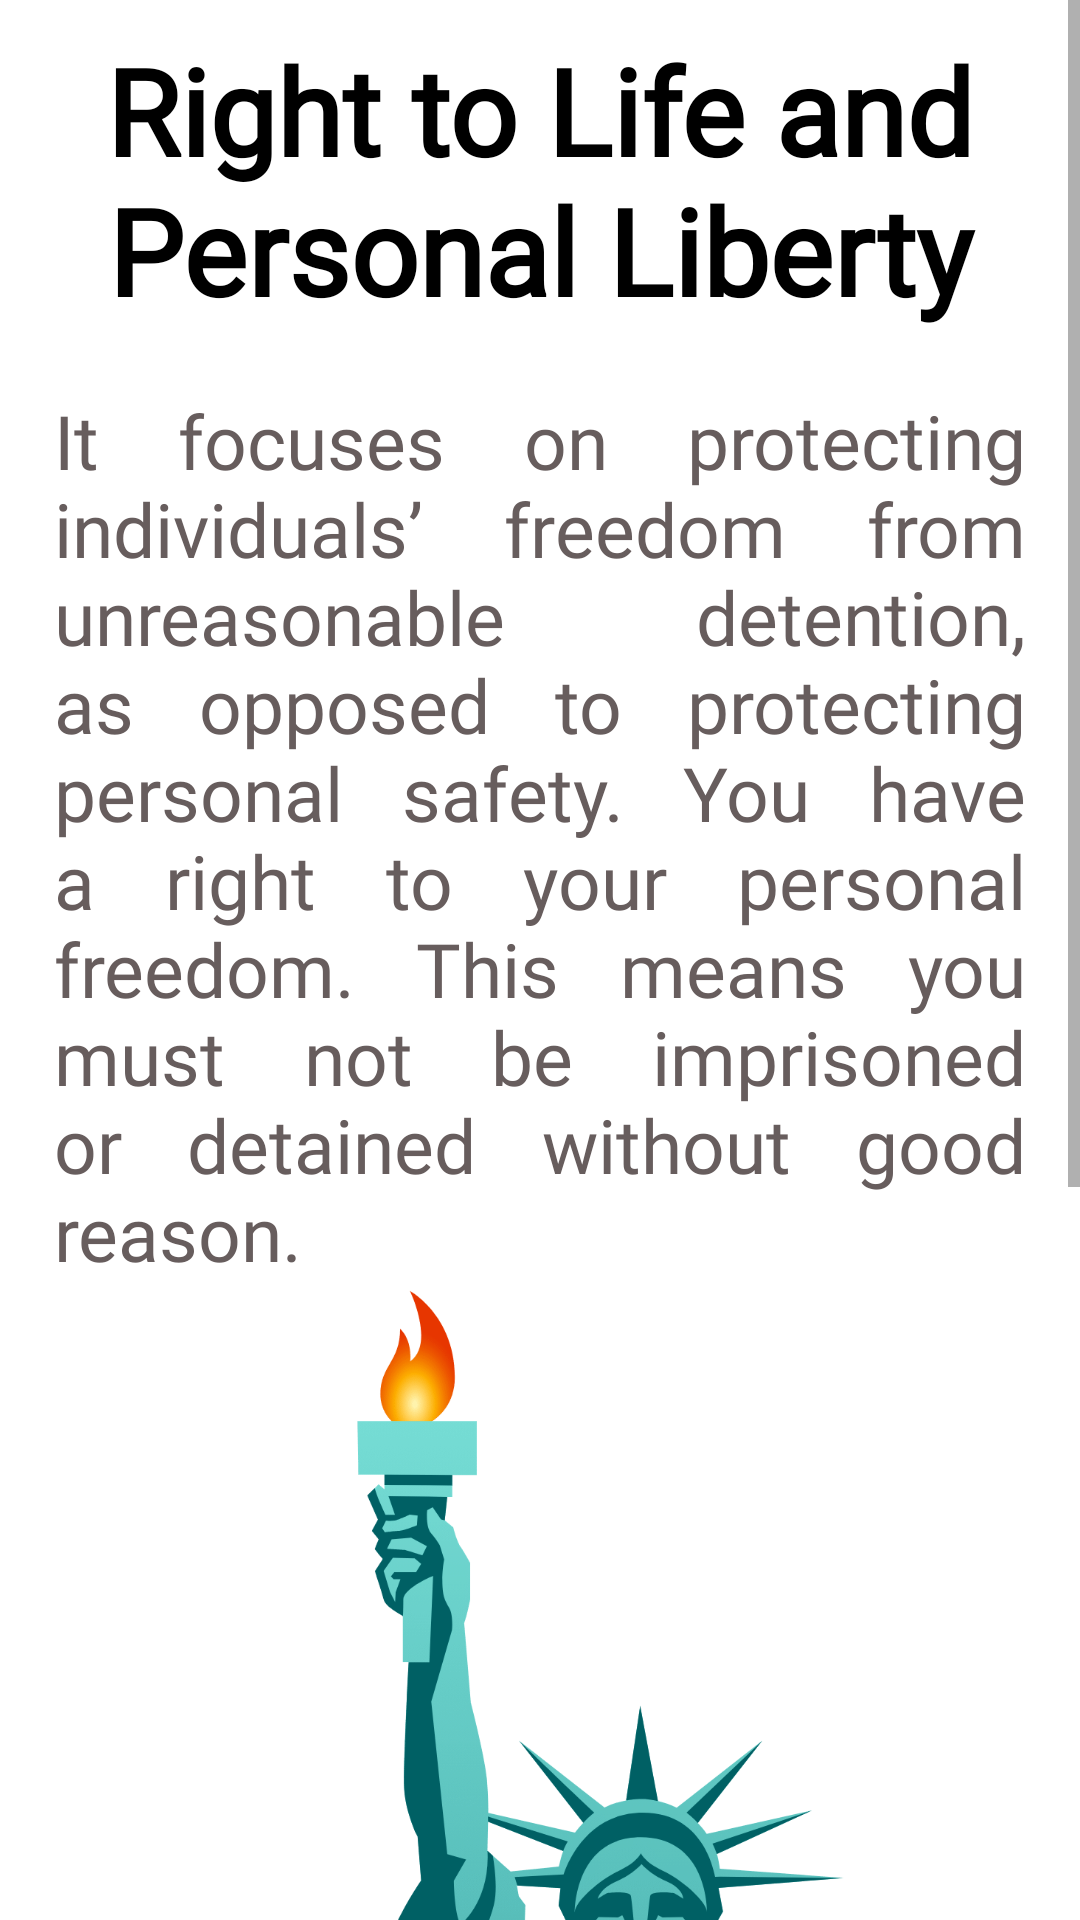

The Android layout XML behind this screen, and the referenced resources:
<!-- AndroidManifest.xml: application theme Theme.Safety2 -->
<!-- res/layout/activity_liberty.xml -->
<?xml version="1.0" encoding="utf-8"?>
<androidx.constraintlayout.widget.ConstraintLayout xmlns:android="http://schemas.android.com/apk/res/android"
    xmlns:app="http://schemas.android.com/apk/res-auto"
    xmlns:tools="http://schemas.android.com/tools"
    android:layout_width="match_parent"
    android:layout_height="match_parent"
    tools:context=".Equality">
    <ScrollView
        android:layout_width="match_parent"
        android:layout_height="match_parent">
        <LinearLayout
            android:layout_width="match_parent"
            android:orientation="vertical"
            android:layout_height="match_parent">
            <TextView
                android:layout_width="match_parent"
                android:layout_height="wrap_content"
                android:textStyle="bold"
                android:layout_marginTop="10dp"
                android:textColor="@color/black"
                android:gravity="center"
                android:fontFamily="@font/varela_round"
                android:textSize="40sp"
                android:text="Right to Life and Personal Liberty"
                ></TextView>
            <TextView
                android:id="@+id/textView2"
                android:layout_width="match_parent"
                android:layout_marginTop="20dp"
                android:layout_height="wrap_content"
                android:textColor="#675D5D"
                android:fontFamily="@font/varela_round"
                android:justificationMode="inter_word"
                android:paddingStart="18dp"
                android:paddingEnd="18dp"
                android:text="It focuses on protecting individuals’ freedom from unreasonable detention, as opposed to protecting personal safety. You have a right to your personal freedom. This means you must not be imprisoned or detained without good reason."
                android:textSize="25sp"
                tools:layout_editor_absoluteX="16dp"
                tools:layout_editor_absoluteY="-46dp" />
            <ImageView
                android:layout_width="400dp"
                android:src="@drawable/liberty_text"
                android:layout_height="300dp"></ImageView>

            <TextView
                android:id="@+id/textView3"
                android:layout_width="match_parent"
                android:layout_height="wrap_content"
                android:textColor="#675D5D"
                android:justificationMode="inter_word"
                android:paddingStart="9dp"
                android:fontFamily="@font/varela_round"
                android:layout_marginTop="20dp"
                android:paddingEnd="9dp"
                android:text="The lawful arrest or detention of a person for non-compliance with the lawful order of a court or in order to secure the fulfilment of any obligation prescribed by law"
                android:textSize="25sp"
                tools:layout_editor_absoluteX="-16dp"
                tools:layout_editor_absoluteY="383dp" />

            <TextView
                android:id="@+id/textView4"
                android:layout_width="match_parent"
                android:layout_height="wrap_content"
                android:textColor="#675D5D"
                android:justificationMode="inter_word"
                android:letterSpacing="0.015"
                android:paddingStart="15dp"
                android:layout_marginTop="15dp"
                android:fontFamily="@font/varela_round"
                android:paddingEnd="15dp"
                android:text="The lawful detention of a person after conviction by a competent court."
                android:textSize="25sp"
                tools:layout_editor_absoluteX="46dp"
                tools:layout_editor_absoluteY="644dp" />
        </LinearLayout>
    </ScrollView>

</androidx.constraintlayout.widget.ConstraintLayout>
<!-- resources referenced by this layout -->
<resources>
  <color name="black">#FF000000</color>
  <!-- drawable liberty_text: png bitmap (drawable-v24, 68268 bytes) -->
  <style name="Theme.Safety2" parent="Theme.MaterialComponents.DayNight.NoActionBar">
          
          <item name="colorPrimary">@color/purple_500</item>
          <item name="colorPrimaryVariant">@color/purple_700</item>
          <item name="colorOnPrimary">@color/white</item>
          
          <item name="colorSecondary">@color/teal_200</item>
          <item name="colorSecondaryVariant">@color/teal_700</item>
          <item name="colorOnSecondary">@color/black</item>
          
          <item name="android:statusBarColor">?attr/colorPrimaryVariant</item>
          
      </style>
  <color name="purple_500">#FF6200EE</color>
  <color name="purple_700">#FF3700B3</color>
  <color name="white">#FFFFFFFF</color>
  <color name="teal_200">#FF03DAC5</color>
  <color name="teal_700">#FF018786</color>
</resources>
